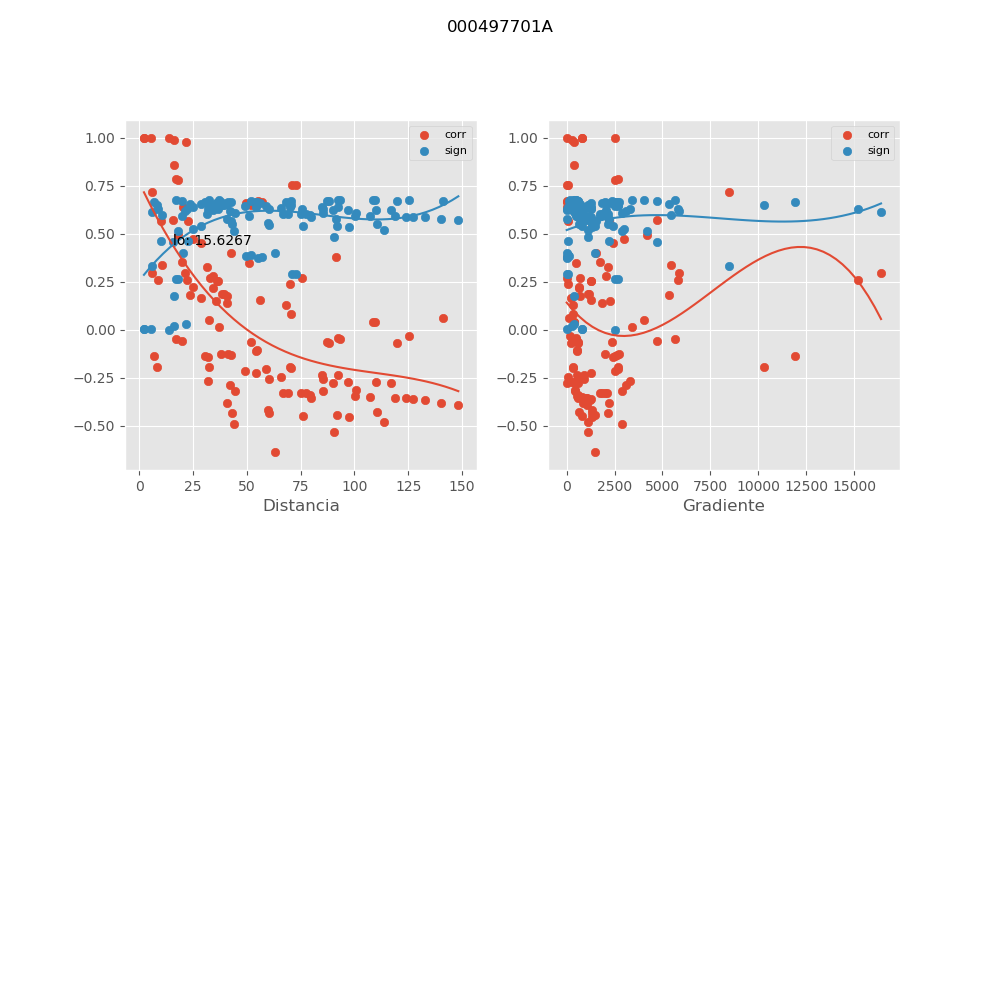

Data behind this chart, as committed beside it:
, mx_co, mx_di, mx_gr, mx_si
0, -0.1357, 6.999, 11932, 0.6621
1, -0.4529, 97.69, 1334, 0.5361
2, -0.479, 113.7, 1107, 0.5197
3, -0.2882, 42.19, 3082, 0.6185
4, 0.2588, 22.28, 5818, 0.6293
5, -0.1919, 8.092, 10321, 0.6496
6, -0.3162, 44.67, 2867, 0.6071
7, -0.2563, 60.29, 895.3, 0.6302
8, -0.2442, 65.99, 47.1, 0.6342
9, 0.1646, 28.65, 225.4, 0.6562
10, -0.4466, 76.33, 784.2, 0.54
11, -0.2688, 32.14, 3296, 0.6258
12, -0.4456, 92.1, 1462, 0.5405
13, -0.318, 85.22, 442, 0.6063
14, 0.1772, 40.89, 698.6, 0.6533
15, -0.04095, 92.6, 505, 0.6734
16, 0.04015, 108.6, 390.4, 0.6734
17, 0.2517, 36.25, 1283, 0.6317
18, 0.7825, 17.07, 2701, 0.2615
19, 0.9986, 2.253, 0.0, 0.001872
20, 0.1843, 38.69, 1151, 0.6516
21, -0.1098, 54.32, 543.7, 0.6664
22, -0.4165, 59.9, 1342, 0.5575
23, -0.1412, 31.98, 2410, 0.661
24, -0.1941, 70.29, 336.6, 0.6491
25, 0.2195, 34.4, 651.8, 0.642
26, -0.06472, 87.06, 587.8, 0.6717
27, -0.3397, 79.39, 577.5, 0.5967
28, -0.1319, 42.77, 2620, 0.6627
29, 0.9865, 16.01, 273.6, 0.01809
30, 0.6644, 57.27, 4.487, 0.3767
31, 0.2688, 75.59, 8.652, 0.6258
32, -0.04634, 93.53, 500, 0.673
33, 0.6704, 55.1, 40.38, 0.3713
34, 0.1398, 40.83, 1869, 0.6613
35, 0.01428, 37.24, 3415, 0.6743
36, -0.3574, 124.1, 997.5, 0.5883
37, 0.4504, 28.92, 2435, 0.5377
38, -0.03391, 125.4, 194.2, 0.6737
39, 0.9988, 5.649, 781.5, 0.00162
40, -0.05974, 19.75, 4689, 0.6721
41, -0.3651, 132.6, 1198, 0.5846
42, 0.7534, 73.04, 56.45, 0.2916
43, 0.3807, 91.57, 40.69, 0.5768
44, 0.03847, 109.5, 387.2, 0.6735
45, 0.753, 70.82, 30.43, 0.292
46, 0.1535, 56.12, 1282, 0.6586
47, -0.06246, 51.98, 2362, 0.6719
48, -0.3801, 140, 853.1, 0.5771
49, 0.4016, 42.65, 1548, 0.5657
50, 0.0628, 141.1, 141.4, 0.6718
51, 0.978, 21.63, 406.5, 0.02931
52, -0.1943, 32.67, 2700, 0.649
53, -0.3892, 148.3, 1042, 0.5723
54, 0.6377, 20.19, 19.66, 0.4002
55, 0.2551, 36.84, 1262, 0.6306
56, 0.9952, 2.496, 788.4, 0.00652
57, 0.491, 18.11, 4200, 0.5119
58, 0.1808, 23.83, 5325, 0.6524
59, -0.3269, 67.06, 1843, 0.6024
... 60 more rows
